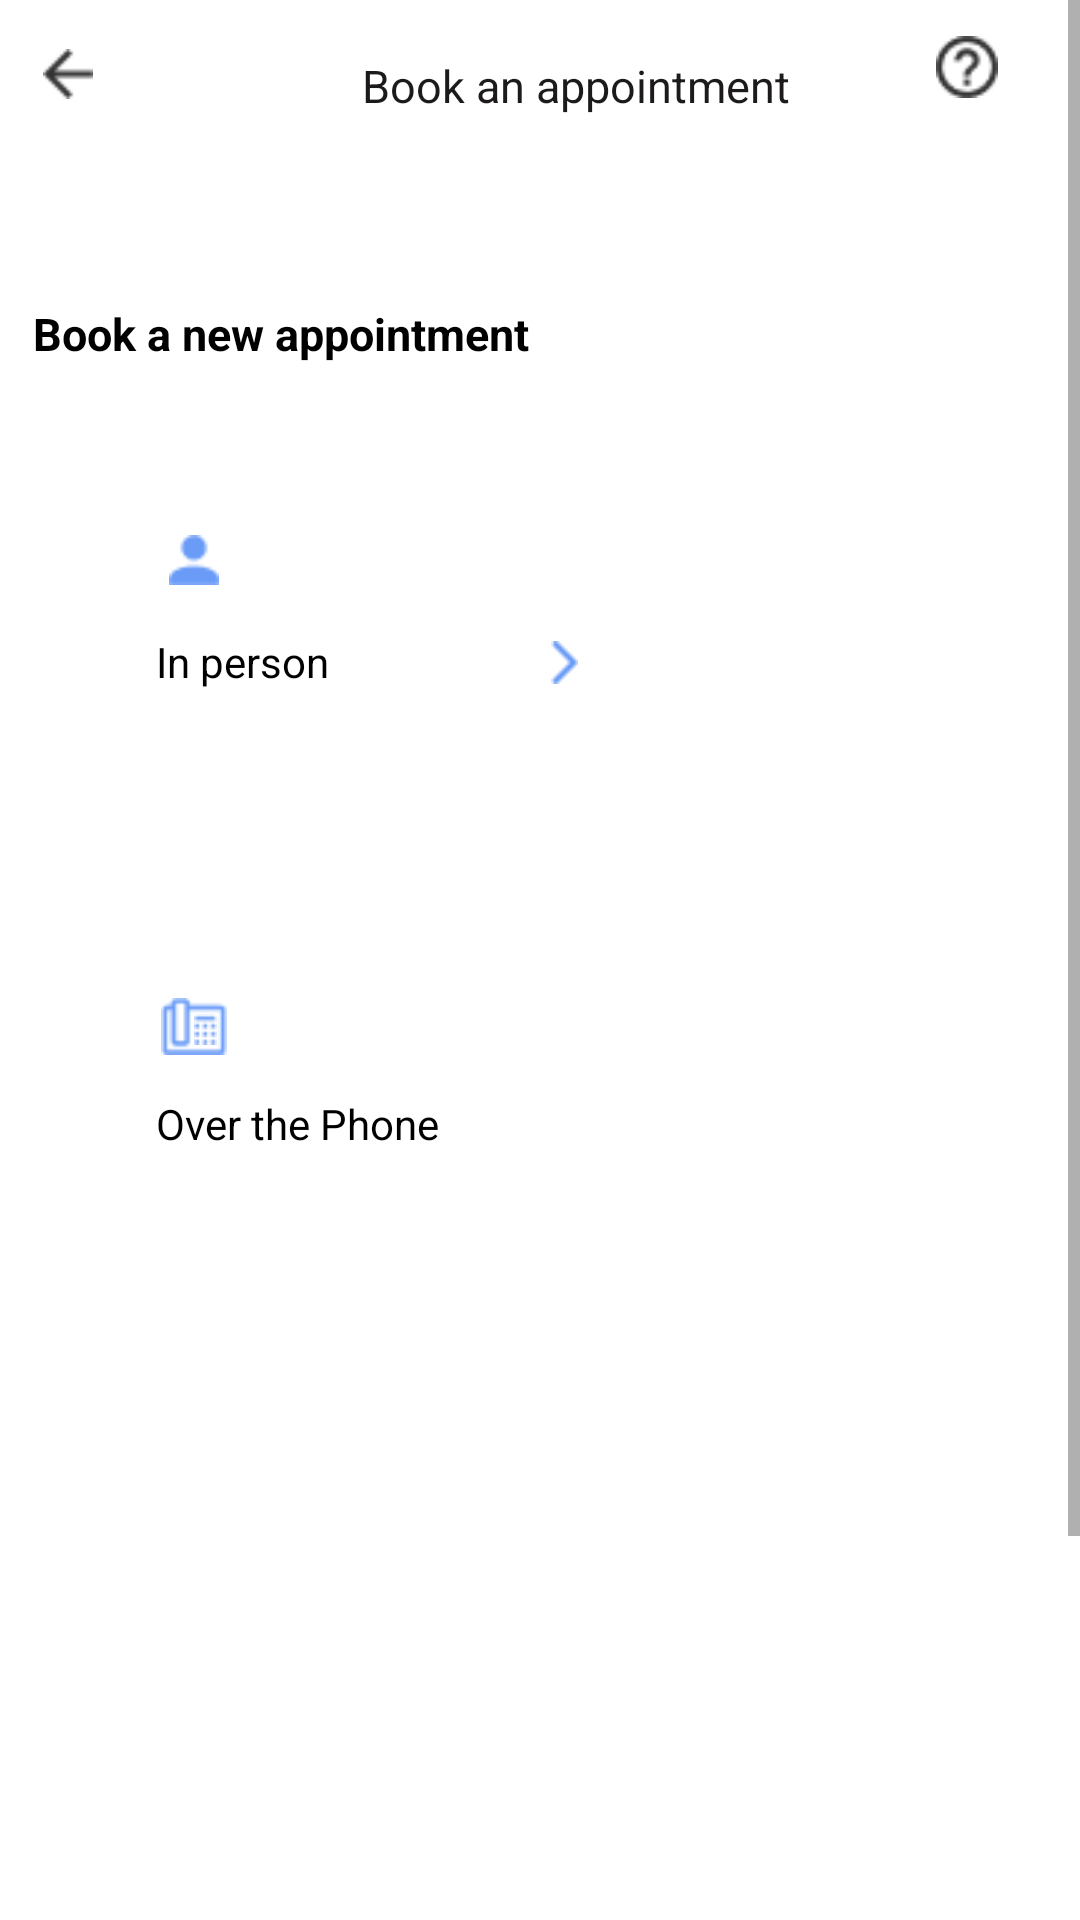

Layout XML and referenced resources for this Android screen:
<!-- AndroidManifest.xml: application theme AppTheme -->
<!-- res/layout/appointment_screen.xml -->
<HorizontalScrollView xmlns:android="http://schemas.android.com/apk/res/android" xmlns:tools="http://schemas.android.com/tools"
	android:layout_width="match_parent" android:layout_height="wrap_content" >
	
	<ScrollView android:id="@+id/appointment_screen" 
		android:layout_width="wrap_content" 
		android:layout_height="match_parent" >

		<RelativeLayout android:id="@+id/content_container" 
			android:layout_width="wrap_content" 
			android:layout_height="wrap_content" >







			<RelativeLayout android:id="@+id/page_appointment_screen_ek1"
				android:layout_marginTop="0dp"
				android:layout_marginStart="0dp"
				android:layout_width="wrap_content"
				android:layout_height="wrap_content"
				>

				<View   android:id="@+id/_bg__appointment_screen_ek2"
					android:background="@drawable/_bg__appointment_screen_ek2_shape"
					 android:layout_marginStart="0dp"
					android:layout_marginTop="0dp"
					android:layout_width="360dp"
					android:layout_height="800dp" />


				<RelativeLayout android:id="@+id/frame_91"
					android:layout_marginTop="0dp"
					android:layout_marginStart="0dp"
					android:layout_width="wrap_content"
					android:layout_height="wrap_content"
					>


					<RelativeLayout android:id="@+id/mdi_question_mark_circle_outline"
						android:layout_marginTop="10dp"
						android:layout_marginStart="310dp"
						android:layout_width="wrap_content"
						android:layout_height="wrap_content"
						>

						<ImageView android:id="@+id/vector_ek67"
							android:src="@drawable/vector_ek67"
							android:contentDescription="vector_ek67"
							 android:layout_marginStart="2.08dp"
							android:layout_marginTop="2.08dp"
							android:layout_width="20.83dp"
							android:layout_height="20.83dp" />

					</RelativeLayout>

					<TextView android:id="@+id/book_an_appointment_ek1"
						android:fontFamily="Inter"
						android:layout_gravity="center_horizontal|center"
						android:gravity="center"
						android:textSize="15sp"
						android:textColor="@color/book_an_appointment_ek1_color"
						android:layout_marginLeft="65dp"
						android:layout_marginTop="2dp"
						android:layout_width="254dp"
						android:layout_height="52.98dp"
						android:text="@string/book_an_appointment_ek1_string"
						 />


					<RelativeLayout android:id="@+id/material_symbols_arrow_back"
						android:layout_marginTop="12dp"
						android:layout_marginStart="10dp"
						android:layout_width="wrap_content"
						android:layout_height="wrap_content"
						>

						<ImageView android:id="@+id/vector_ek68"
							android:src="@drawable/vector_ek68"
							android:contentDescription="vector_ek68"
							 android:layout_marginStart="4.17dp"
							android:layout_marginTop="4.17dp"
							android:layout_width="16.67dp"
							android:layout_height="16.67dp" />

					</RelativeLayout>

				</RelativeLayout>


				<RelativeLayout android:id="@+id/frame_92"
					android:layout_marginTop="91dp"
					android:layout_marginStart="1dp"
					android:layout_width="wrap_content"
					android:layout_height="wrap_content"
					>

					<TextView android:id="@+id/book_a_new_appointment"
						android:fontFamily="Inter"
						android:textStyle="bold"
						android:textSize="15sp"
						android:textColor="@color/individual___corporates_accounting_services_color"
						android:layout_marginLeft="10dp"
						android:layout_marginTop="10dp"
						android:layout_width="200.5dp"
						android:layout_height="28.5dp"
						android:text="@string/book_a_new_appointment_string"
						 />

				</RelativeLayout>


				<RelativeLayout
					android:id="@+id/inperson_frame"
					android:layout_width="wrap_content"
					android:layout_height="wrap_content"
					android:layout_marginStart="31dp"
					android:layout_marginTop="149dp">


					<RelativeLayout
						android:id="@+id/mdi_user"
						android:layout_width="wrap_content"
						android:layout_height="wrap_content"
						android:layout_marginStart="21dp"
						android:layout_marginTop="25dp">

						<ImageView
							android:id="@+id/vector_ek69"
							android:layout_width="16.67dp"
							android:layout_height="16.67dp"
							android:layout_marginStart="4.17dp"
							android:layout_marginTop="4.17dp"
							android:contentDescription="vector_ek69"
							android:src="@drawable/vector_ek69" />

					</RelativeLayout>


					<RelativeLayout
						android:id="@+id/material_symbols_arrow_forward_ios_rounded"
						android:layout_width="wrap_content"
						android:layout_height="wrap_content"
						android:layout_marginStart="147dp"
						android:layout_marginTop="62dp">

						<ImageView
							android:id="@+id/vector_ek70"
							android:layout_width="9.02dp"
							android:layout_height="15.81dp"
							android:layout_marginStart="5.65dp"
							android:layout_marginTop="2.08dp"
							android:contentDescription="vector_ek70"
							android:src="@drawable/vector_ek70" />

					</RelativeLayout>

					<TextView
						android:id="@+id/in_person"
						android:layout_width="88dp"
						android:layout_height="30dp"
						android:layout_marginLeft="21dp"
						android:layout_marginTop="62dp"
						android:fontFamily="Inter"
						android:text="@string/in_person_string"
						android:textColor="@color/individual___corporates_accounting_services_color"
						android:textSize="14sp" />

				</RelativeLayout>


				<RelativeLayout
					android:id="@+id/phone_appointment_frame"
					android:layout_width="wrap_content"
					android:layout_height="wrap_content"
					android:layout_marginStart="31dp"
					android:layout_marginTop="301dp">


					<RelativeLayout
						android:id="@+id/carbon_phone_ip"
						android:layout_width="wrap_content"
						android:layout_height="wrap_content"
						android:layout_marginStart="21dp"
						android:layout_marginTop="29dp">

						<ImageView
							android:id="@+id/vector_ek71"
							android:layout_width="7.81dp"
							android:layout_height="10.94dp"
							android:layout_marginStart="12.5dp"
							android:layout_marginTop="7.81dp"
							android:contentDescription="vector_ek71"
							android:src="@drawable/vector_ek71" />

						<ImageView
							android:id="@+id/vector_ek72"
							android:layout_width="21.88dp"
							android:layout_height="19.53dp"
							android:layout_marginStart="1.56dp"
							android:layout_marginTop="2.34dp"
							android:contentDescription="vector_ek72"
							android:src="@drawable/vector_ek72" />

					</RelativeLayout>


					<RelativeLayout
						android:id="@+id/material_symbols_arrow_forward_ios_rounded_ek1"
						android:layout_width="wrap_content"
						android:layout_height="wrap_content"
						android:layout_marginStart="147dp"
						android:layout_marginTop="62dp">

						<ImageView
							android:id="@+id/vector_ek73"
							android:layout_width="9.02dp"
							android:layout_height="15.81dp"
							android:layout_marginStart="5.65dp"
							android:layout_marginTop="2.08dp"
							android:contentDescription="vector_ek73"
							android:src="@drawable/vector_ek73" />

					</RelativeLayout>

					<TextView
						android:id="@+id/over_the_phone"
						android:layout_width="182dp"
						android:layout_height="27dp"
						android:layout_marginLeft="21dp"
						android:layout_marginTop="64dp"
						android:fontFamily="Inter"
						android:text="@string/over_the_phone_string"
						android:textColor="@color/individual___corporates_accounting_services_color"
						android:textSize="14sp" />

				</RelativeLayout>

			</RelativeLayout>


		</RelativeLayout>

	</ScrollView>
</HorizontalScrollView>
<!-- resources referenced by this layout -->
<resources>
  <color name="book_an_appointment_ek1_color">#1C1A1A</color>
  <color name="individual___corporates_accounting_services_color">#000000</color>
  <!-- drawable _bg__appointment_screen_ek2_shape (drawable-nodpi) -->
  <?xml version="1.0" encoding="utf-8"?>
  <shape xmlns:android="http://schemas.android.com/apk/res/android"
  	android:shape="rectangle" >
  	<solid android:color="@color/_bg__homescreen_ek2_color" />
  </shape>
  <!-- drawable vector_ek67: png bitmap (drawable, 712 bytes) -->
  <!-- drawable vector_ek68: png bitmap (drawable, 301 bytes) -->
  <!-- drawable vector_ek69: png bitmap (drawable, 389 bytes) -->
  <!-- drawable vector_ek70: png bitmap (drawable, 278 bytes) -->
  <!-- drawable vector_ek71: png bitmap (drawable, 352 bytes) -->
  <!-- drawable vector_ek72: png bitmap (drawable, 426 bytes) -->
  <string name="book_a_new_appointment_string">Book a new appointment</string>
  <string name="book_an_appointment_ek1_string">Book an appointment</string>
  <string name="in_person_string">In person</string>
  <string name="over_the_phone_string">Over the Phone</string>
  <style name="AppTheme" parent="Theme.AppCompat.Light.NoActionBar">
  		<item name="colorPrimary">@color/our_story_color</item>
  		<item name="colorPrimaryDark">@color/our_story_color</item>
  		<item name="colorAccent">@color/colorAccent</item>
  	</style>
  <color name="_bg__homescreen_ek2_color">#FFFFFF</color>
  <color name="our_story_color">#B40404</color>
  <color name="colorAccent">#B40404</color>
</resources>
